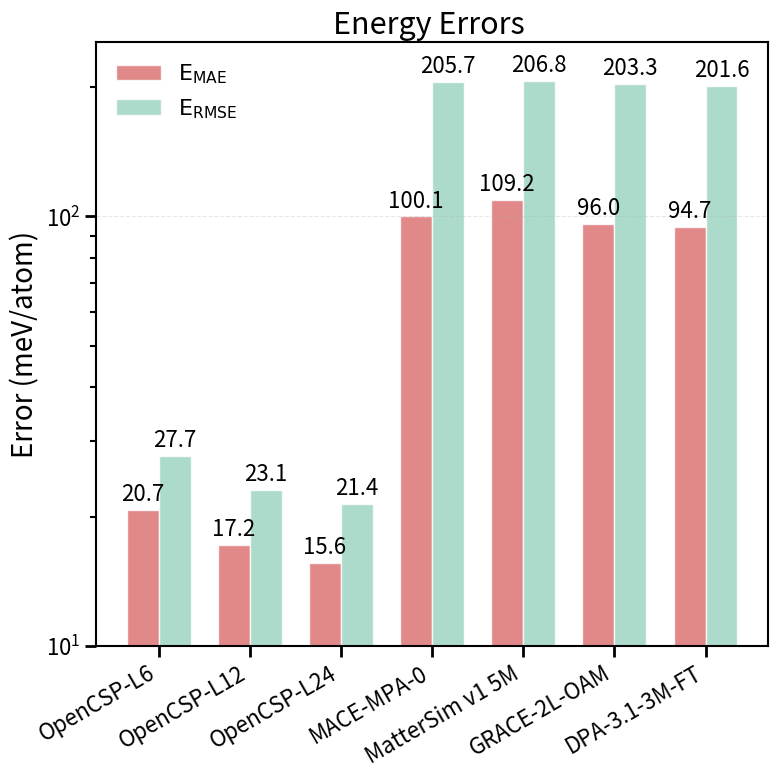

Recreate this plot in Python.
import numpy as np
import matplotlib.pyplot as plt
import matplotlib.ticker as mtick

# 数据
models = ['OpenCSP-L6', 'OpenCSP-L12', 'OpenCSP-L24', 'MACE-MPA-0', 'MatterSim v1 5M', 'GRACE-2L-OAM','DPA-3.1-3M-FT']
e_mae = [20.7, 17.2, 15.6, 100.1, 109.2,96.0, 94.7 ]
e_rmse = [27.7, 23.1, 21.4, 205.7, 206.8, 203.3, 201.6]

# 设置绘图风格
plt.rcParams['font.size'] = 14
plt.rcParams['axes.linewidth'] = 1.5
plt.rcParams['xtick.major.width'] = 1.5
plt.rcParams['ytick.major.width'] = 1.5
plt.rcParams['xtick.major.size'] = 6  # x轴刻度线长度
plt.rcParams['ytick.major.size'] = 6  # y轴刻度线长度
plt.rcParams['xtick.minor.size'] = 4  # x轴次要刻度线长度
plt.rcParams['ytick.minor.size'] = 4  # y轴次要刻度线长度
plt.rcParams['xtick.minor.width'] = 1.5  # x轴次要刻度线宽度
plt.rcParams['ytick.minor.width'] = 1.5  # y轴次要刻度线宽度

# 创建图形
fig, ax = plt.subplots(figsize=(8, 8))

# 使用与参考代码相似的配色方案
colors = ['#DA6C6C', '#FFCCB3', '#FFD23F', '#98D2C0', '#4F959D', '#205781']
bar_width = 0.35
x_pos = np.arange(len(models))

# 绘制柱状图
bars1 = ax.bar(x_pos - bar_width/2, e_mae, bar_width, 
               label='${\mathrm{E_{MAE}}}$ ', color=colors[0], alpha=0.8, edgecolor='white', linewidth=1)
bars2 = ax.bar(x_pos + bar_width/2, e_rmse, bar_width, 
               label='${\mathrm{E_{RMSE}}}$ ', color=colors[3], alpha=0.8, edgecolor='white', linewidth=1)

# 设置y轴范围 - 最小值为10，最大值自动调整
y_min = 10
y_max = max(max(e_mae), max(e_rmse)) * 1.23  # 增加15%的边距
ax.set_ylim(y_min, y_max)

# 设置标签和标题
#ax.set_xlabel('Models', fontsize=20)
ax.set_ylabel('Error (meV/atom)', fontsize=20)
ax.set_title('Energy Errors ', fontsize=22)

# 设置x轴刻度
ax.set_xticks(x_pos)
ax.set_xticklabels(models, rotation=30, ha='right', fontsize=16)
ax.set_yscale('log')

# 设置y轴格式和刻度
ax.tick_params(axis='y', which='major', labelsize=16, width=2, size=8)  # 增加刻度线宽度和长度
ax.tick_params(axis='x', which='major', width=2, size=8)  # 也增强x轴刻度线

# 添加网格
ax.grid(axis='y', alpha=0.3, linestyle='--')

# 添加图例
ax.legend(fontsize=16, framealpha=0.9, frameon=False)

# 在每个柱子上添加数值标签
def add_value_labels(bars):
    for bar in bars:
        height = bar.get_height()
        ax.text(bar.get_x() + bar.get_width()/2., height * 1.02,
                f'{height:.1f}', ha='center', va='bottom', fontsize=16, rotation=0)

add_value_labels(bars1)
add_value_labels(bars2)

# 调整布局
plt.tight_layout()

# 保存图像
plt.savefig('E-new.png', dpi=300, bbox_inches='tight')
plt.show()

print("✅ Saved E.png")
